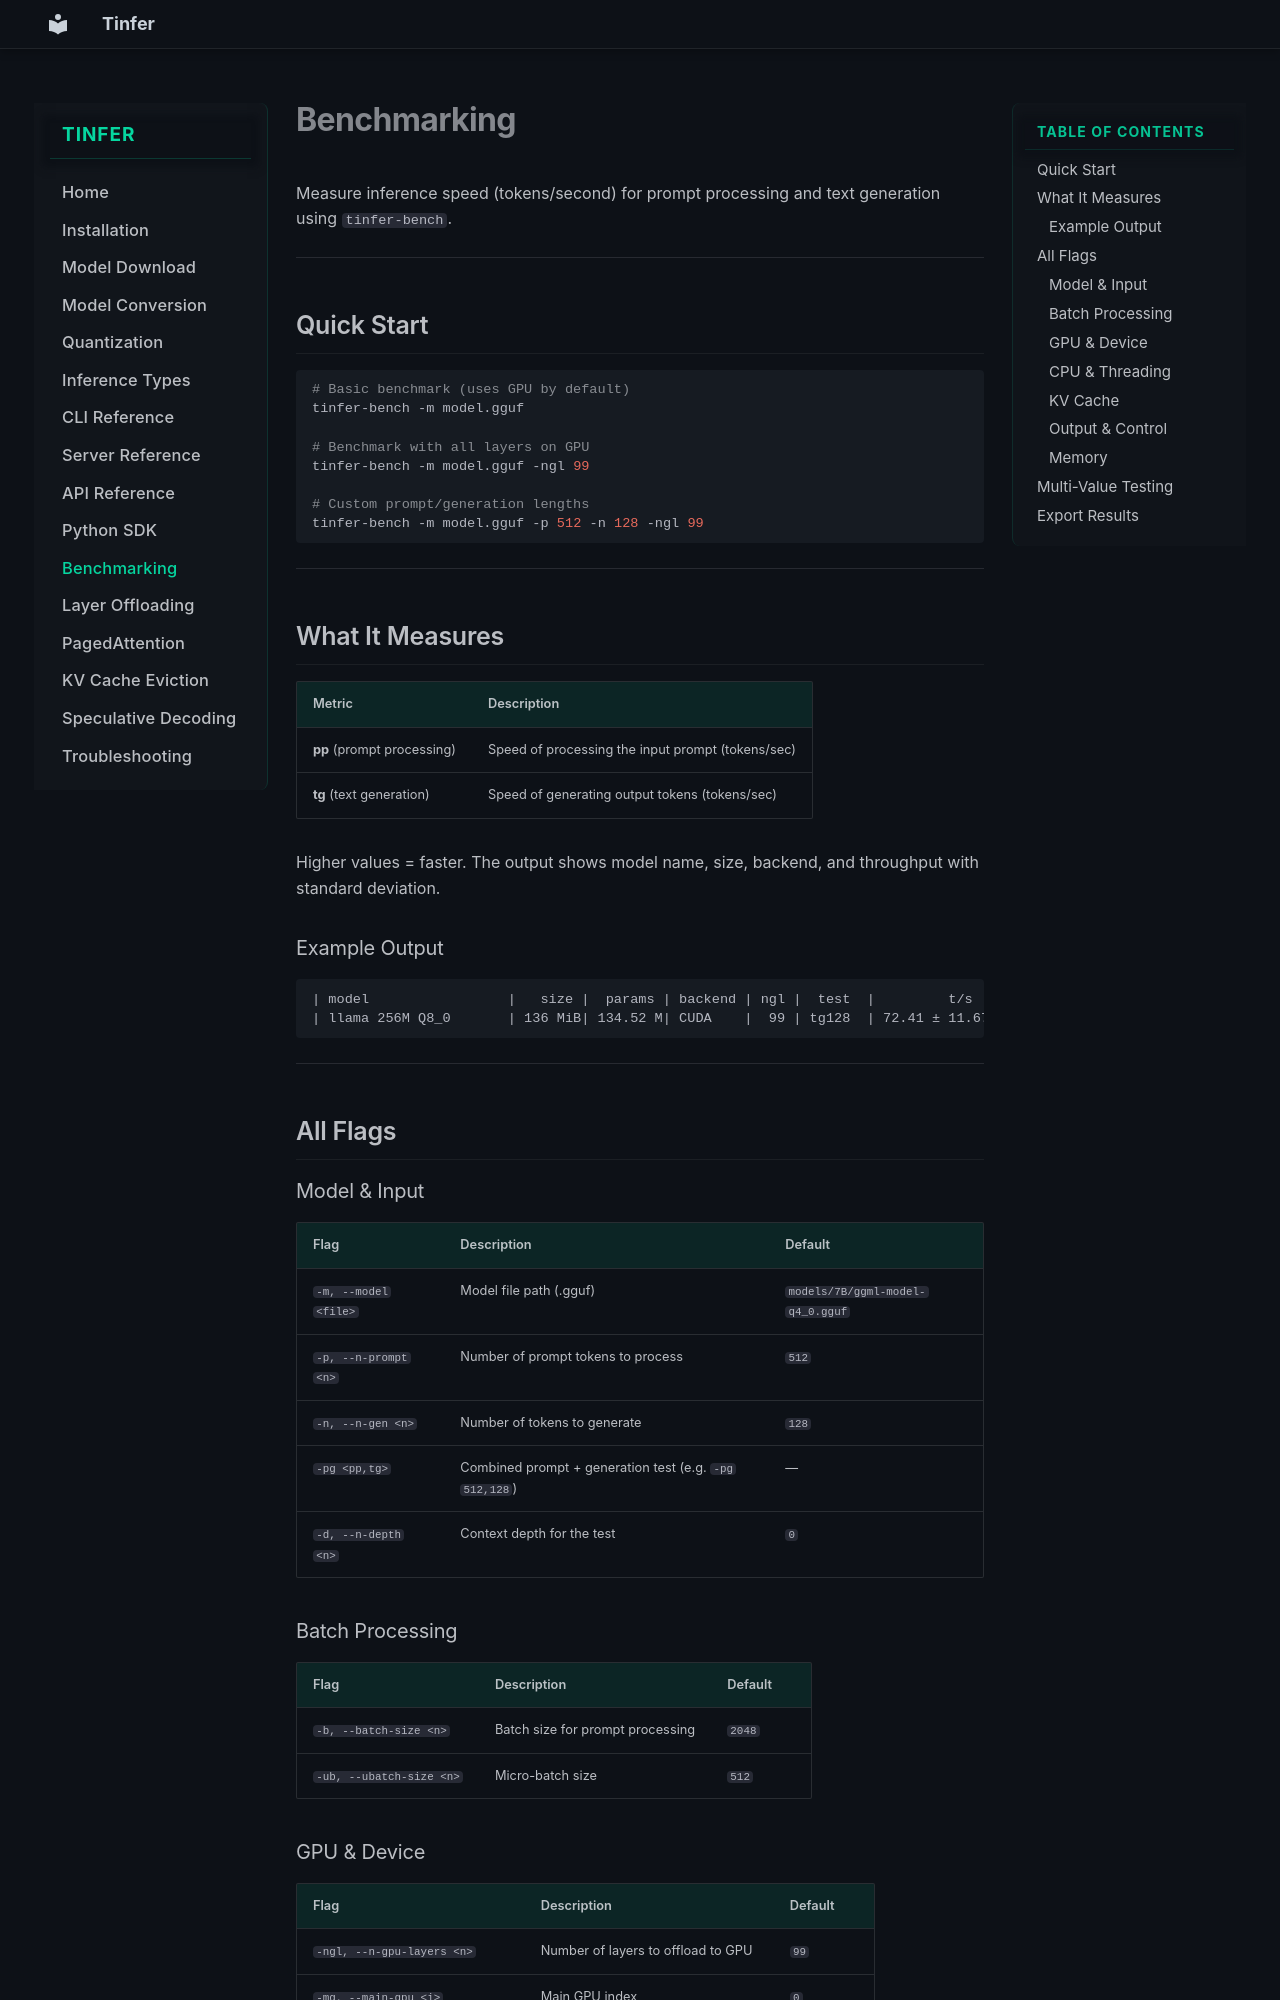

repository: Sunilk240/tinfer-documentation · page: benchmarking/index.html · generator: mkdocs

# Benchmarking

Measure inference speed (tokens/second) for prompt processing and text generation using `tinfer-bench`.

---

## Quick Start

```bash
# Basic benchmark (uses GPU by default)
tinfer-bench -m model.gguf

# Benchmark with all layers on GPU
tinfer-bench -m model.gguf -ngl 99

# Custom prompt/generation lengths
tinfer-bench -m model.gguf -p 512 -n 128 -ngl 99
```

---

## What It Measures

| Metric | Description |
|--------|-------------|
| **pp** (prompt processing) | Speed of processing the input prompt (tokens/sec) |
| **tg** (text generation) | Speed of generating output tokens (tokens/sec) |

Higher values = faster. The output shows model name, size, backend, and throughput with standard deviation.

### Example Output

```
| model                 |   size |  params | backend | ngl |  test  |         t/s |
| llama 256M Q8_0       | 136 MiB| 134.52 M| CUDA    |  99 | tg128  | 72.41 ± 11.67 |
```

---

## All Flags

### Model & Input

| Flag | Description | Default |
|------|-------------|---------|
| `-m, --model <file>` | Model file path (.gguf) | `models/7B/ggml-model-q4_0.gguf` |
| `-p, --n-prompt <n>` | Number of prompt tokens to process | `512` |
| `-n, --n-gen <n>` | Number of tokens to generate | `128` |
| `-pg <pp,tg>` | Combined prompt + generation test (e.g. `-pg 512,128`) | — |
| `-d, --n-depth <n>` | Context depth for the test | `0` |

### Batch Processing

| Flag | Description | Default |
|------|-------------|---------|
| `-b, --batch-size <n>` | Batch size for prompt processing | `2048` |
| `-ub, --ubatch-size <n>` | Micro-batch size | `512` |
